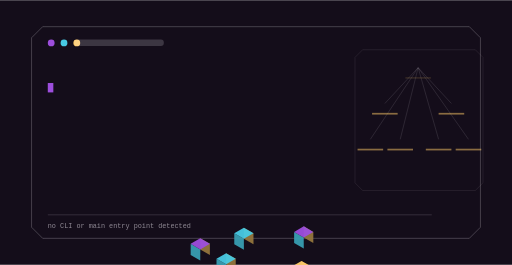
t = 0.00 s
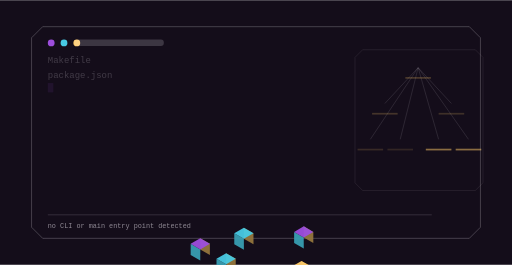
t = 1.63 s
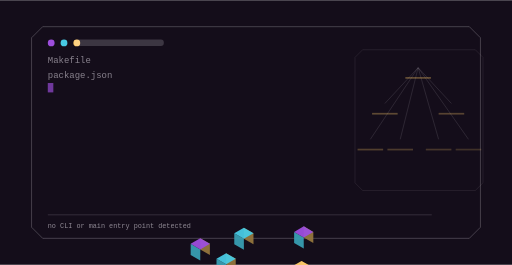
t = 3.33 s
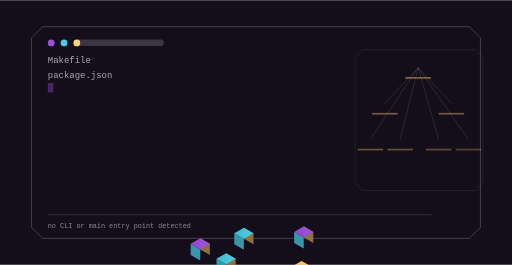
t = 4.93 s
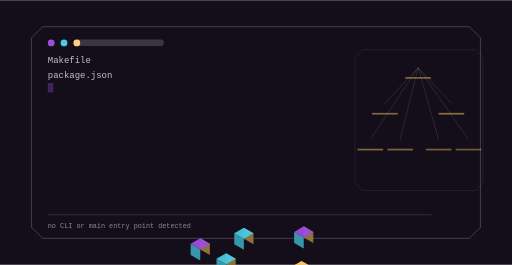
t = 6.65 s
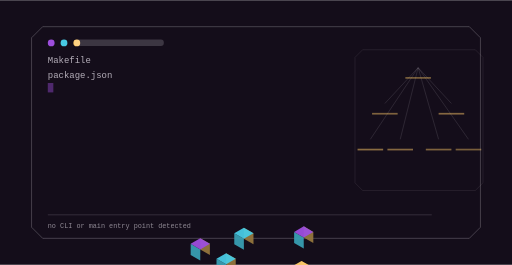
t = 7.05 s

The animated SVG that drew these frames (rendered in a browser with its animation timeline set to each time). Animation: 10 SMIL elements (animate=10); frames cover the first 7.05 s, repeats indefinitely.

<svg xmlns="http://www.w3.org/2000/svg" viewBox="0 0 1200 620" width="1200" height="620" role="img" aria-label="ai-dev-workflow-starter command surface">
<title>ai-dev-workflow-starter command surface</title>
<rect width="1200" height="620" fill="#140d1a"/>
<defs><linearGradient id="gt" x1="0" y1="0" x2="1" y2="1"><stop offset="0%" stop-color="#9d4edd"/><stop offset="100%" stop-color="#48cae4"/></linearGradient></defs><path d="M100.00,62.00 H1100.00 L1126.00,88.00 V532.00 L1100.00,558.00 H100.00 L74.00,532.00 V88.00 Z" fill="none" stroke="rgba(244,238,248,0.300)" stroke-width="2.00" opacity="0.85"/><circle cx="120.00" cy="100.00" r="8.00" fill="#9d4edd" opacity="1.00"/><circle cx="150.00" cy="100.00" r="8.00" fill="#48cae4" opacity="1.00"/><circle cx="180.00" cy="100.00" r="8.00" fill="#ffcb69" opacity="1.00"/><rect x="174.00" y="92.00" width="210.00" height="15.00" rx="7.00" fill="rgba(244,238,248,0.180)" opacity="1.00"/><text x="112" y="148" font-family="ui-monospace,SFMono-Regular,Menlo,monospace" font-size="21" fill="rgba(244,238,248,0.800)" opacity="0">Makefile<animate attributeName="opacity" values="0;1;1;0" dur="1.5s" begin="0.0s" repeatCount="indefinite" /></text><text x="112" y="182" font-family="ui-monospace,SFMono-Regular,Menlo,monospace" font-size="21" fill="rgba(244,238,248,0.800)" opacity="0">package.json<animate attributeName="opacity" values="0;1;1;0" dur="1.5s" begin="1.5s" repeatCount="indefinite" /></text><rect x="112" y="194" width="13" height="22" fill="#9d4edd"><animate attributeName="opacity" values="1;0;1" dur="1.05s" begin="0s" repeatCount="indefinite" /></rect><path d="M850.00,116.00 H1114.00 L1132.00,134.00 V428.00 L1114.00,446.00 H850.00 L832.00,428.00 V134.00 Z" fill="none" stroke="rgba(244,238,248,0.180)" stroke-width="1.40" opacity="0.70"/><line x1="980.00" y1="158.00" x2="902.00" y2="242.00" stroke="rgba(244,238,248,0.300)" stroke-width="1.60" opacity="0.55"/><line x1="980.00" y1="158.00" x2="1058.00" y2="242.00" stroke="rgba(244,238,248,0.300)" stroke-width="1.60" opacity="0.55"/><line x1="980.00" y1="158.00" x2="868.00" y2="326.00" stroke="rgba(244,238,248,0.300)" stroke-width="1.60" opacity="0.55"/><line x1="980.00" y1="158.00" x2="938.00" y2="326.00" stroke="rgba(244,238,248,0.300)" stroke-width="1.60" opacity="0.55"/><line x1="980.00" y1="158.00" x2="1028.00" y2="326.00" stroke="rgba(244,238,248,0.300)" stroke-width="1.60" opacity="0.55"/><line x1="980.00" y1="158.00" x2="1098.00" y2="326.00" stroke="rgba(244,238,248,0.300)" stroke-width="1.60" opacity="0.55"/><polygon points="711.87,556.00 734.39,569.00 734.39,543.00 711.87,530.00" fill="#94763d" opacity="0.95"/><polygon points="689.36,569.00 711.87,582.00 711.87,556.00 689.36,543.00" fill="#389eb2" opacity="0.95"/><polygon points="711.87,530.00 734.39,543.00 711.87,556.00 689.36,543.00" fill="#9d4edd" opacity="0.95"/><g><rect x="950.00" y="180.00" width="60.00" height="4.00" rx="0.00" fill="rgba(255,203,105,0.500)" opacity="1.00"/><animate attributeName="opacity" values="0.25;1.0;0.25" dur="11.7s" begin="0.0s" repeatCount="indefinite" /></g><polygon points="571.58,559.00 594.09,572.00 594.09,546.00 571.58,533.00" fill="#94763d" opacity="0.95"/><polygon points="549.06,572.00 571.58,585.00 571.58,559.00 549.06,546.00" fill="#389eb2" opacity="0.95"/><polygon points="571.58,533.00 594.09,546.00 571.58,559.00 549.06,546.00" fill="#48cae4" opacity="0.95"/><g><rect x="872.00" y="264.00" width="60.00" height="4.00" rx="0.00" fill="rgba(255,203,105,0.500)" opacity="1.00"/><animate attributeName="opacity" values="0.25;1.0;0.25" dur="11.7s" begin="0.4s" repeatCount="indefinite" /></g><polygon points="706.68,637.00 729.19,650.00 729.19,624.00 706.68,611.00" fill="#94763d" opacity="0.95"/><polygon points="684.16,650.00 706.68,663.00 706.68,637.00 684.16,624.00" fill="#389eb2" opacity="0.95"/><polygon points="706.68,611.00 729.19,624.00 706.68,637.00 684.16,624.00" fill="#ffcb69" opacity="0.95"/><g><rect x="1028.00" y="264.00" width="60.00" height="4.00" rx="0.00" fill="rgba(255,203,105,0.500)" opacity="1.00"/><animate attributeName="opacity" values="0.25;1.0;0.25" dur="11.7s" begin="0.8s" repeatCount="indefinite" /></g><polygon points="469.39,584.00 491.90,597.00 491.90,571.00 469.39,558.00" fill="#94763d" opacity="0.95"/><polygon points="446.87,597.00 469.39,610.00 469.39,584.00 446.87,571.00" fill="#389eb2" opacity="0.95"/><polygon points="469.39,558.00 491.90,571.00 469.39,584.00 446.87,571.00" fill="#9d4edd" opacity="0.95"/><g><rect x="838.00" y="348.00" width="60.00" height="4.00" rx="0.00" fill="rgba(255,203,105,0.500)" opacity="1.00"/><animate attributeName="opacity" values="0.25;1.0;0.25" dur="11.7s" begin="1.2000000000000002s" repeatCount="indefinite" /></g><polygon points="530.01,619.00 552.52,632.00 552.52,606.00 530.01,593.00" fill="#94763d" opacity="0.95"/><polygon points="507.49,632.00 530.01,645.00 530.01,619.00 507.49,606.00" fill="#389eb2" opacity="0.95"/><polygon points="530.01,593.00 552.52,606.00 530.01,619.00 507.49,606.00" fill="#48cae4" opacity="0.95"/><g><rect x="908.00" y="348.00" width="60.00" height="4.00" rx="0.00" fill="rgba(255,203,105,0.500)" opacity="1.00"/><animate attributeName="opacity" values="0.25;1.0;0.25" dur="11.7s" begin="1.6s" repeatCount="indefinite" /></g><polygon points="607.95,664.00 630.47,677.00 630.47,651.00 607.95,638.00" fill="#94763d" opacity="0.95"/><polygon points="585.43,677.00 607.95,690.00 607.95,664.00 585.43,651.00" fill="#389eb2" opacity="0.95"/><polygon points="607.95,638.00 630.47,651.00 607.95,664.00 585.43,651.00" fill="#ffcb69" opacity="0.95"/><g><rect x="998.00" y="348.00" width="60.00" height="4.00" rx="0.00" fill="rgba(255,203,105,0.500)" opacity="1.00"/><animate attributeName="opacity" values="0.25;1.0;0.25" dur="11.7s" begin="2.0s" repeatCount="indefinite" /></g><polygon points="668.57,699.00 691.09,712.00 691.09,686.00 668.57,673.00" fill="#94763d" opacity="0.95"/><polygon points="646.05,712.00 668.57,725.00 668.57,699.00 646.05,686.00" fill="#389eb2" opacity="0.95"/><polygon points="668.57,673.00 691.09,686.00 668.57,699.00 646.05,686.00" fill="#9d4edd" opacity="0.95"/><g><rect x="1068.00" y="348.00" width="60.00" height="4.00" rx="0.00" fill="rgba(255,203,105,0.500)" opacity="1.00"/><animate attributeName="opacity" values="0.25;1.0;0.25" dur="11.7s" begin="2.4000000000000004s" repeatCount="indefinite" /></g><rect x="112.00" y="502.00" width="900.00" height="2.00" rx="0.00" fill="rgba(244,238,248,0.160)" opacity="1.00"/><text x="112" y="534" font-family="ui-monospace,Menlo,monospace" font-size="16" fill="rgba(244,238,248,0.550)">no CLI or main entry point detected</text>
</svg>
